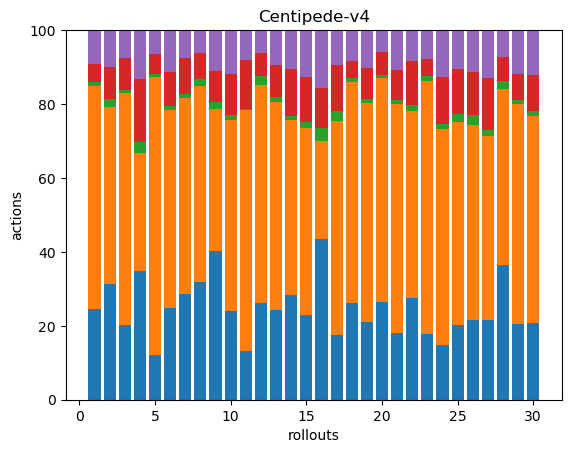

Data behind this chart, as committed beside it:
65, 159, 3, 13, 24, 0, 0, 0, 0, 0, 0, 0, 0, 0, 0, 0, 0, 0
47, 72, 3, 13, 15, 0, 0, 0, 0, 0, 0, 0, 0, 0, 0, 0, 0, 0
65, 202, 3, 28, 24, 0, 0, 0, 0, 0, 0, 0, 0, 0, 0, 0, 0, 0
61, 56, 5, 30, 23, 0, 0, 0, 0, 0, 0, 0, 0, 0, 0, 0, 0, 0
80, 498, 6, 35, 43, 0, 0, 0, 0, 0, 0, 0, 0, 0, 0, 0, 0, 0
46, 99, 2, 17, 21, 0, 0, 0, 0, 0, 0, 0, 0, 0, 0, 0, 0, 0
50, 92, 2, 17, 13, 0, 0, 0, 0, 0, 0, 0, 0, 0, 0, 0, 0, 0
51, 85, 3, 11, 10, 0, 0, 0, 0, 0, 0, 0, 0, 0, 0, 0, 0, 0
77, 73, 4, 16, 21, 0, 0, 0, 0, 0, 0, 0, 0, 0, 0, 0, 0, 0
54, 117, 3, 25, 27, 0, 0, 0, 0, 0, 0, 0, 0, 0, 0, 0, 0, 0
52, 259, 1, 53, 32, 0, 0, 0, 0, 0, 0, 0, 0, 0, 0, 0, 0, 0
67, 152, 6, 16, 16, 0, 0, 0, 0, 0, 0, 0, 0, 0, 0, 0, 0, 0
60, 139, 3, 22, 23, 0, 0, 0, 0, 0, 0, 0, 0, 0, 0, 0, 0, 0
76, 127, 3, 34, 28, 0, 0, 0, 0, 0, 0, 0, 0, 0, 0, 0, 0, 0
58, 129, 4, 31, 32, 0, 0, 0, 0, 0, 0, 0, 0, 0, 0, 0, 0, 0
36, 22, 3, 9, 13, 0, 0, 0, 0, 0, 0, 0, 0, 0, 0, 0, 0, 0
50, 165, 8, 35, 27, 0, 0, 0, 0, 0, 0, 0, 0, 0, 0, 0, 0, 0
41, 93, 2, 7, 13, 0, 0, 0, 0, 0, 0, 0, 0, 0, 0, 0, 0, 0
66, 185, 4, 26, 32, 0, 0, 0, 0, 0, 0, 0, 0, 0, 0, 0, 0, 0
122, 280, 4, 29, 27, 0, 0, 0, 0, 0, 0, 0, 0, 0, 0, 0, 0, 0
45, 155, 3, 20, 27, 0, 0, 0, 0, 0, 0, 0, 0, 0, 0, 0, 0, 0
53, 98, 3, 23, 16, 0, 0, 0, 0, 0, 0, 0, 0, 0, 0, 0, 0, 0
52, 199, 4, 13, 23, 0, 0, 0, 0, 0, 0, 0, 0, 0, 0, 0, 0, 0
53, 211, 5, 46, 46, 0, 0, 0, 0, 0, 0, 0, 0, 0, 0, 0, 0, 0
85, 231, 9, 51, 44, 0, 0, 0, 0, 0, 0, 0, 0, 0, 0, 0, 0, 0
65, 159, 8, 35, 34, 0, 0, 0, 0, 0, 0, 0, 0, 0, 0, 0, 0, 0
43, 99, 3, 28, 26, 0, 0, 0, 0, 0, 0, 0, 0, 0, 0, 0, 0, 0
50, 65, 3, 9, 10, 0, 0, 0, 0, 0, 0, 0, 0, 0, 0, 0, 0, 0
77, 225, 4, 26, 45, 0, 0, 0, 0, 0, 0, 0, 0, 0, 0, 0, 0, 0
48, 130, 3, 23, 28, 0, 0, 0, 0, 0, 0, 0, 0, 0, 0, 0, 0, 0
